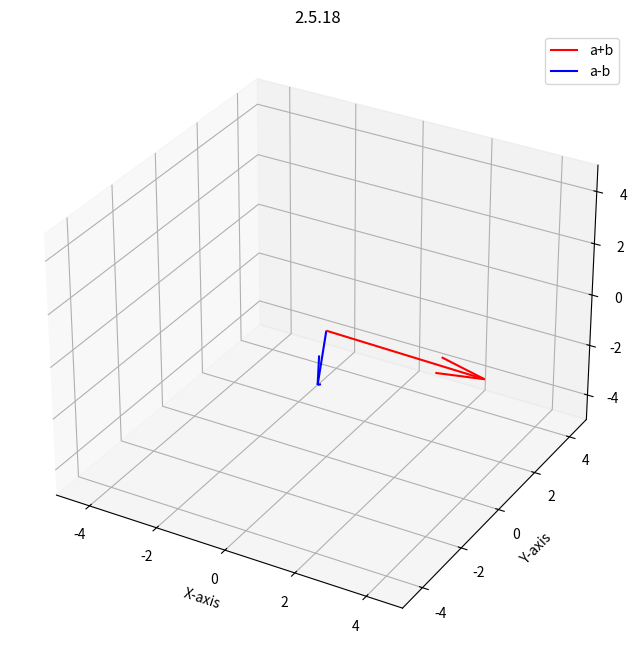

This chart was generated by the following Python code: (Note: this script raises an exception after producing the figure.)
import numpy as np
import matplotlib.pyplot as plt
from mpl_toolkits.mplot3d import Axes3D

a = np.array([1, 2, -3]).T
b = np.array([3, -1, 2]).T

# Solving
c = a + b
d = a - b
result = (c.T) @ d
if result == 0:
    print("a+b and a-b are perpendicular")
else:
    print("a+b and a-b are not perpendicular")
# Plotting

fig = plt.figure(figsize=(8, 8))
ax = fig.add_subplot(111, projection="3d")

ax.quiver(0, 0, 0, c[0], c[1], c[2], color="red", label="a+b")
ax.quiver(0, 0, 0, d[0], d[1], d[2], color="blue", label="a-b")

ax.set_xlabel("X-axis")
ax.set_ylabel("Y-axis")
ax.set_zlabel("Z-axis")
ax.set_title("2.5.18")
ax.set_xlim([-5, 5])
ax.set_ylim([-5, 5])
ax.set_zlim([-5, 5])
ax.legend()
ax.grid(True)

plt.savefig("../figs/python.png")
plt.show()
